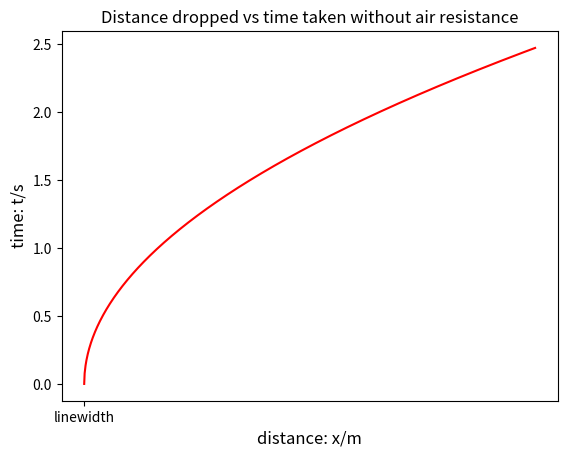

Source code (Python):
import math
import matplotlib.pyplot as plt
import numpy as np

g = 9.81
xMax = 30.0
fontSize=12

# Create a linear set of values with 1000 iterations
x = np.linspace(0.0,xMax,1000)

# Create an array of times
t = ([])
for i in x:
    t.append(math.sqrt(2 * i / g))

# Plot a graph of plot time against drop distance.

plt.plot(x,t,'r-','linewidth',2)
plt.box(on=True)
plt.setp(plt.xlabel('x'),fontsize=fontSize)
plt.setp(plt.ylabel('y'),fontsize=fontSize)
plt.xlabel('distance: x/m')
plt.ylabel('time: t/s')
plt.title('Distance dropped vs time taken without air resistance')
plt.show()